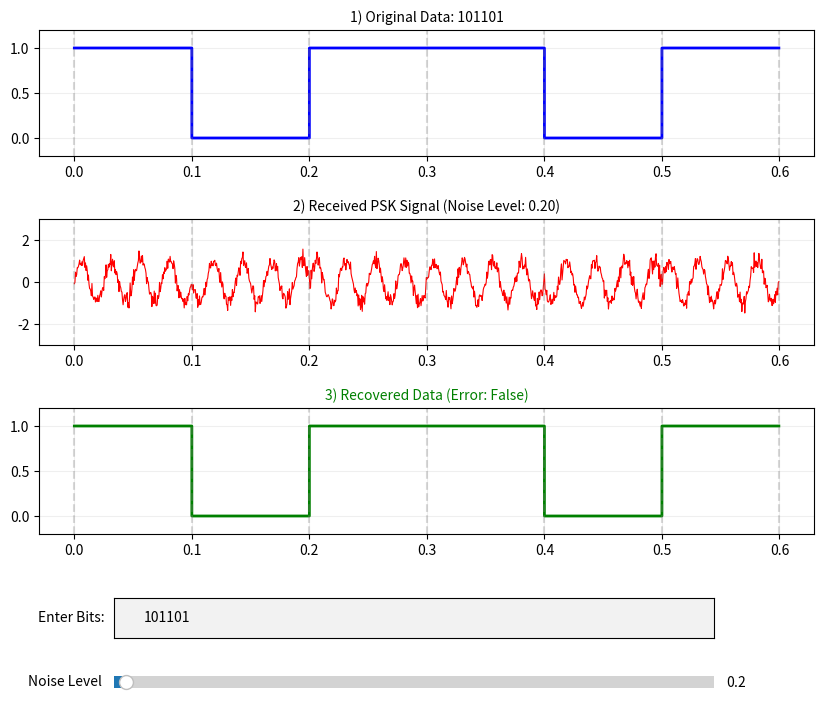

Generate this figure with matplotlib:
import numpy as np
import matplotlib.pyplot as plt
from matplotlib.widgets import TextBox, Slider

def draw_system(val=None):
    data_string = text_box.text
    noise_level = slider_noise.val
    
    try:
        # 1. เตรียมข้อมูลบิต
        bits = np.array([int(b) for b in data_string if b in '01'])
        if len(bits) == 0: return
        
        time_per_bit = 0.1
        num_samples = 1200
        t = np.linspace(0, len(bits) * time_per_bit, num_samples, endpoint=False)
        fc = 40
        samples_per_bit = num_samples // len(bits)
        
        # 2. Modulation (ตัวส่ง)
        digital_signal = np.resize(np.repeat(bits, samples_per_bit), t.shape)
        carrier = np.sin(2 * np.pi * fc * t)
        psk_tx = np.where(digital_signal == 1, carrier, -carrier)
        
        # 3. Add Noise (จำลองสัญญาณรบกวนในอากาศ)
        # noise_level ยิ่งมาก เปรียบเสมือน RSSI ยิ่งต่ำเมื่อเทียบกับ Noise (SNR แย่)
        noise = np.random.normal(0, noise_level, t.shape)
        psk_rx = psk_tx + noise
        
        # 4. Demodulation (ตัวรับ)
        mixed = psk_rx * carrier # คูณด้วย Coherent Carrier
        
        recovered_bits = []
        for i in range(len(bits)):
            segment = mixed[i*samples_per_bit : (i+1)*samples_per_bit]
            recovered_bits.append(1 if np.mean(segment) > 0 else 0)
        
        recovered_signal = np.resize(np.repeat(recovered_bits, samples_per_bit), t.shape)

        # 5. อัปเดตกราฟ
        ax1.clear()
        ax2.clear()
        ax3.clear()
        
        # กราฟบน: ข้อมูลต้นทาง
        ax1.step(t, digital_signal, where='post', color='blue', lw=2)
        ax1.set_title(f"1) Original Data: {data_string}", fontsize=10)
        ax1.set_ylim(-0.2, 1.2)
        
        # กราฟกลาง: สัญญาณที่มี Noise (สังเกตความหยักของคลื่น)
        ax2.plot(t, psk_rx, color='red', lw=0.8)
        ax2.set_title(f"2) Received PSK Signal (Noise Level: {noise_level:.2f})", fontsize=10)
        ax2.set_ylim(-3, 3) # ล็อกแกนไว้เพื่อให้เห็นความแรง Noise ชัดๆ
        
        # กราฟล่าง: ข้อมูลที่กู้คืนมาได้
        is_error = not np.array_equal(bits, recovered_bits)
        color_rec = 'green' if not is_error else 'orange'
        ax3.step(t, recovered_signal, where='post', color=color_rec, lw=2)
        ax3.set_title(f"3) Recovered Data (Error: {is_error})", fontsize=10, color=color_rec)
        ax3.set_ylim(-0.2, 1.2)

        for ax in [ax1, ax2, ax3]:
            ax.grid(True, alpha=0.2)
            for i in range(len(bits) + 1):
                ax.axvline(i * time_per_bit, color='gray', linestyle='--', alpha=0.3)
        
        plt.draw()
    except Exception as e:
        print(f"Error: {e}")

# --- วางโครงสร้าง GUI ---
fig, (ax1, ax2, ax3) = plt.subplots(3, 1, figsize=(10, 8))
plt.subplots_adjust(bottom=0.25, hspace=0.5)

# ช่องกรอกบิต
axbox = plt.axes([0.2, 0.12, 0.6, 0.05])
text_box = TextBox(axbox, 'Enter Bits: ', initial="101101")

# Slider ปรับ Noise
ax_slider = plt.axes([0.2, 0.05, 0.6, 0.03])
slider_noise = Slider(ax_slider, 'Noise Level', 0.0, 10.0, valinit=0.2)

# เชื่อมต่อ Event
text_box.on_submit(lambda x: draw_system())
slider_noise.on_changed(draw_system)

draw_system()
plt.show()
